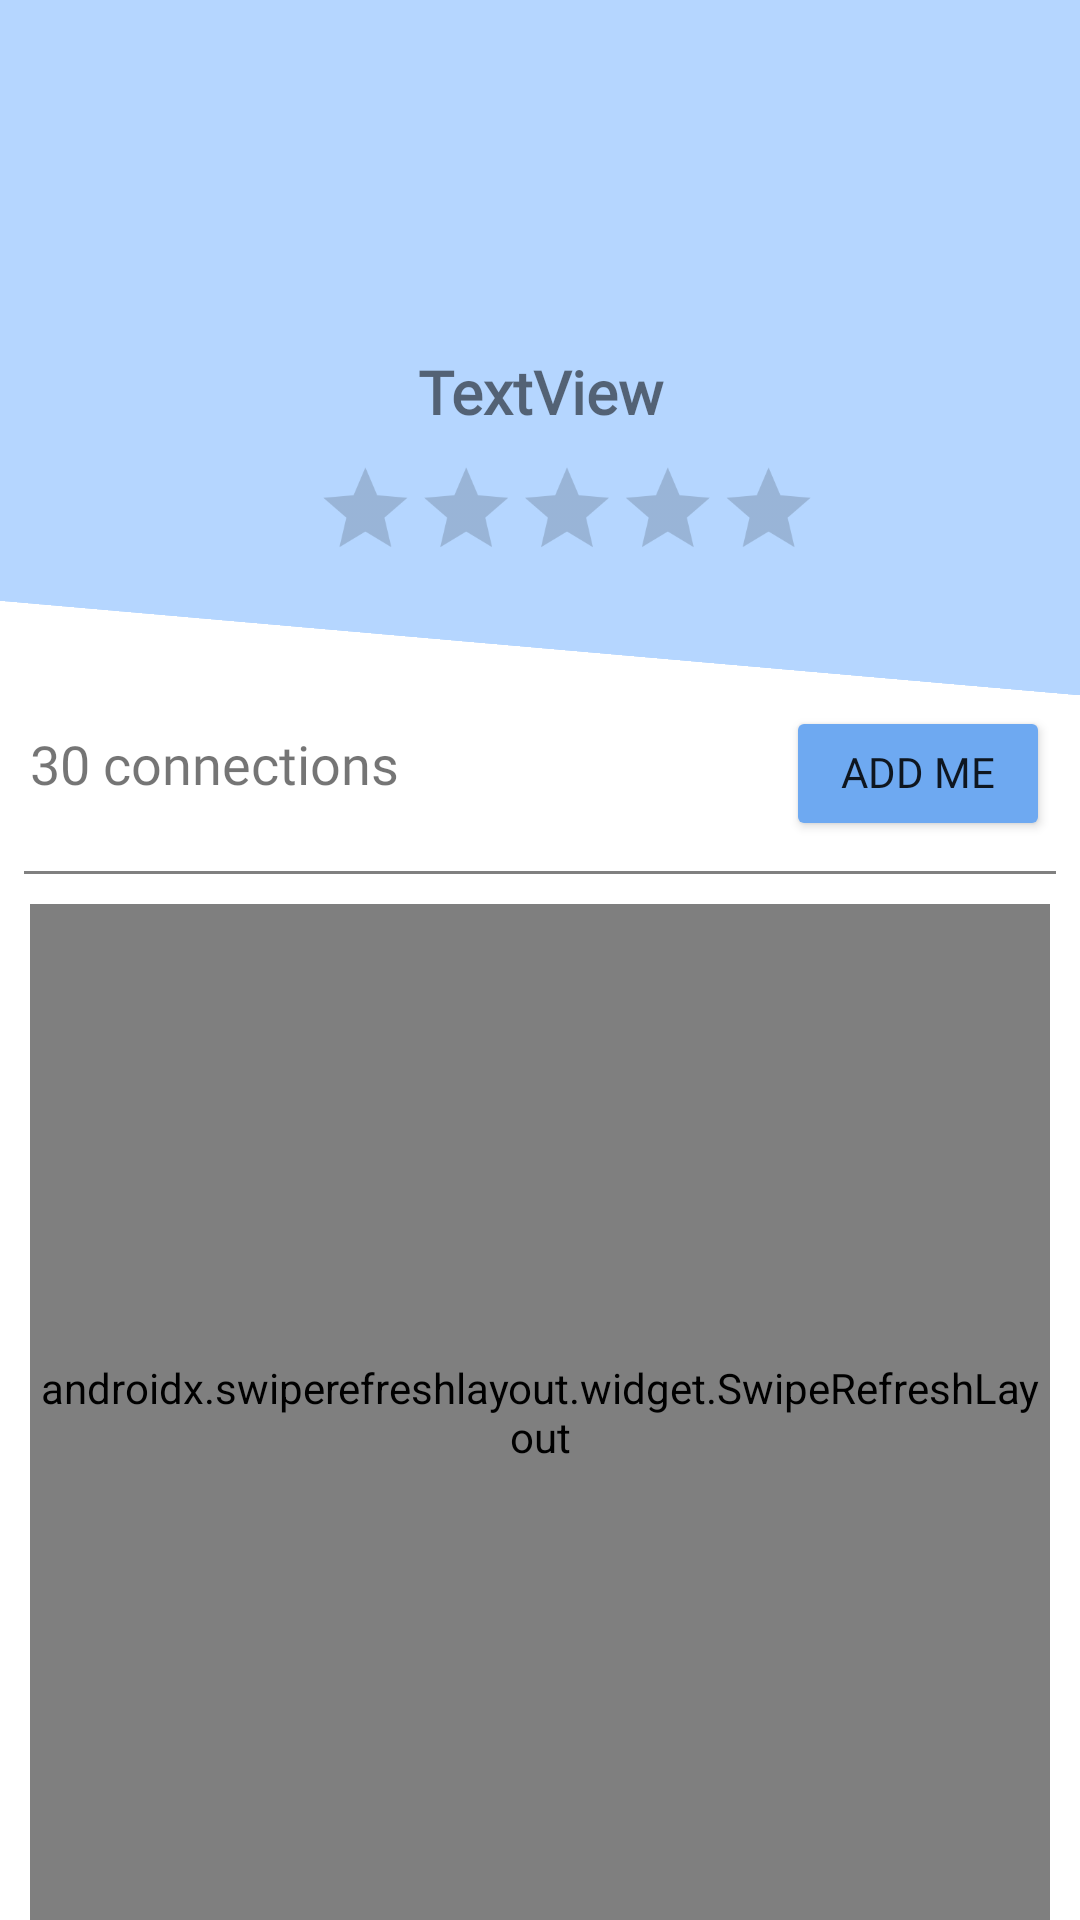

Layout XML and referenced resources for this Android screen:
<!-- AndroidManifest.xml: application theme Theme.Trusties -->
<!-- res/layout/fragment_others_profile.xml -->
<?xml version="1.0" encoding="utf-8"?>
<androidx.constraintlayout.widget.ConstraintLayout xmlns:android="http://schemas.android.com/apk/res/android"
    xmlns:app="http://schemas.android.com/apk/res-auto"
    xmlns:tools="http://schemas.android.com/tools"
    android:layout_width="match_parent"
    android:layout_height="match_parent"
    tools:context=".ui.profile.OthersProfileFragment">

    <androidx.swiperefreshlayout.widget.SwipeRefreshLayout
        android:id="@+id/Othersprofile_swiperefresh"
        android:layout_width="0dp"
        android:layout_height="0dp"
        android:layout_marginStart="10dp"
        android:layout_marginTop="10dp"
        android:layout_marginEnd="10dp"
        android:visibility="visible"
        app:layout_constraintBottom_toBottomOf="parent"
        app:layout_constraintEnd_toEndOf="parent"
        app:layout_constraintHorizontal_bias="0.428"
        app:layout_constraintStart_toStartOf="parent"
        app:layout_constraintTop_toBottomOf="@+id/Othersprofile_line"
        app:layout_constraintVertical_bias="1.0">

        <androidx.recyclerview.widget.RecyclerView
            android:id="@+id/profile_postlist_rv"
            android:layout_width="match_parent"
            android:layout_height="match_parent" />

    </androidx.swiperefreshlayout.widget.SwipeRefreshLayout>

    <View
        android:id="@+id/Othersprofile_line2"
        android:layout_width="0dp"
        android:layout_height="235dp"
        android:layout_marginStart="-20dp"
        android:layout_marginTop="-20dp"
        android:layout_marginEnd="-20dp"
        android:background="@color/ActionBarColor"
        android:rotation="5"
        app:layout_constraintEnd_toEndOf="parent"
        app:layout_constraintHorizontal_bias="0.0"
        app:layout_constraintStart_toStartOf="parent"
        app:layout_constraintTop_toTopOf="parent" />

    <View
        android:id="@+id/Othersprofile_line"
        android:layout_width="0dp"
        android:layout_height="1dp"
        android:layout_marginStart="8dp"
        android:layout_marginTop="75dp"
        android:layout_marginEnd="8dp"
        android:background="#808080"
        android:visibility="visible"
        app:layout_constraintEnd_toEndOf="parent"
        app:layout_constraintHorizontal_bias="1.0"
        app:layout_constraintStart_toStartOf="parent"
        app:layout_constraintTop_toBottomOf="@+id/other_profile_disable_txt" />

    <com.google.android.material.imageview.ShapeableImageView
        android:id="@+id/Othersprofile_image"
        android:layout_width="100dp"
        android:layout_height="100dp"
        android:layout_marginTop="10dp"
        android:scaleType="centerCrop"
        android:src="@drawable/avatar"
        app:layout_constraintEnd_toEndOf="parent"
        app:layout_constraintStart_toStartOf="parent"
        app:layout_constraintTop_toTopOf="parent"
        app:shapeAppearanceOverlay="@style/ShapeAppearanceOverlay.App.CornerSize50Percent" />

    <TextView
        android:id="@+id/Othersprofile_name"
        android:layout_width="0dp"
        android:layout_height="wrap_content"
        android:layout_marginTop="7dp"
        android:fontFamily="@font/poppins"
        android:gravity="center"
        android:text="TextView"
        android:textSize="20sp"
        android:textStyle="bold"
        app:layout_constraintEnd_toEndOf="parent"
        app:layout_constraintStart_toStartOf="parent"
        app:layout_constraintTop_toBottomOf="@+id/Othersprofile_image" />


    <Button
        android:id="@+id/Othersprofile_add_btn"
        android:layout_width="wrap_content"
        android:layout_height="45dp"
        android:layout_marginTop="20dp"
        android:layout_marginEnd="10dp"
        android:backgroundTint="@color/StatusBarColor"
        android:drawableLeft="@drawable/plus_icon"
        android:drawablePadding="0dp"
        android:fontFamily="@font/poppins"
        android:includeFontPadding="false"
        android:padding="4dp"
        android:text="Add me"
        app:cornerRadius="10dp"
        app:iconPadding="0dp"
        app:layout_constraintEnd_toEndOf="parent"
        app:layout_constraintTop_toBottomOf="@+id/Othersprofile_line2" />

    <TextView
        android:id="@+id/Othersprofile_connections"
        android:layout_width="wrap_content"
        android:layout_height="24dp"
        android:layout_marginStart="10dp"
        android:layout_marginTop="27dp"
        android:clickable="false"
        android:fontFamily="@font/poppins"
        android:text="30 connections"
        android:textSize="18sp"
        android:visibility="visible"
        app:layout_constraintStart_toStartOf="parent"
        app:layout_constraintTop_toBottomOf="@+id/Othersprofile_line2" />

    
    
    
    
    
    
    
    
    
    
    
    

    <Button
        android:id="@+id/othersProfile_unfriend_btn"
        android:layout_width="wrap_content"
        android:layout_height="45dp"
        android:layout_marginTop="20dp"
        android:layout_marginEnd="10dp"
        android:backgroundTint="@color/red"
        android:fontFamily="@font/poppins"
        android:includeFontPadding="false"
        android:padding="4dp"
        android:text="UnFriend"
        android:visibility="gone"
        app:iconPadding="0dp"
        app:layout_constraintBaseline_toBaselineOf="@+id/Othersprofile_connections"
        app:layout_constraintEnd_toEndOf="parent"
        app:layout_constraintTop_toBottomOf="@+id/Othersprofile_line2" />

    <Button
        android:id="@+id/othersProfile_Waiting_friend_btn"
        android:layout_width="wrap_content"
        android:layout_height="45dp"
        android:layout_marginTop="20dp"
        android:layout_marginEnd="10dp"
        android:backgroundTint="#FF7738"
        android:fontFamily="@font/poppins"
        android:includeFontPadding="false"
        android:padding="4dp"
        android:text="Waiting"
        android:visibility="gone"
        app:iconPadding="0dp"
        app:layout_constraintBaseline_toBaselineOf="@+id/Othersprofile_connections"
        app:layout_constraintEnd_toEndOf="parent"
        app:layout_constraintTop_toBottomOf="@+id/Othersprofile_line2" />

    <Button
        android:id="@+id/othersProfile_Accept_friend_btn"
        android:layout_width="wrap_content"
        android:layout_height="45dp"
        android:layout_marginTop="20dp"
        android:layout_marginEnd="10dp"
        android:backgroundTint="@color/green"
        android:fontFamily="@font/poppins"
        android:includeFontPadding="false"
        android:padding="4dp"
        android:text="Accept"
        android:visibility="gone"
        app:iconPadding="0dp"
        app:layout_constraintBaseline_toBaselineOf="@+id/Othersprofile_connections"
        app:layout_constraintEnd_toEndOf="parent"
        app:layout_constraintTop_toBottomOf="@+id/Othersprofile_line2" />


    <RatingBar
        android:id="@+id/otherProfile_ratingBar"
        android:layout_width="wrap_content"
        android:layout_height="wrap_content"
        android:isIndicator="true"
        android:numStars="5"
        android:progressTint="@color/ratingBarPrimary"
        android:scaleX="0.7"
        android:scaleY="0.7"
        android:transformPivotX="200dp"
        android:transformPivotY="30dp"
        app:layout_constraintEnd_toEndOf="parent"
        app:layout_constraintHorizontal_bias="0.374"
        app:layout_constraintStart_toStartOf="parent"
        app:layout_constraintTop_toBottomOf="@+id/Othersprofile_name" />

    <pl.droidsonroids.gif.GifImageView
        android:id="@+id/gif"
        android:layout_width="wrap_content"
        android:layout_height="200dp"
        android:layout_marginStart="10dp"
        android:layout_marginTop="20dp"
        android:layout_marginEnd="10dp"
        android:src="@drawable/lock_no_access"
        android:visibility="gone"
        app:layout_constraintEnd_toEndOf="parent"
        app:layout_constraintStart_toStartOf="parent"
        app:layout_constraintTop_toBottomOf="@+id/other_profile_disable_txt" />

    <TextView
        android:id="@+id/other_profile_disable_txt"
        android:layout_width="0dp"
        android:layout_height="27dp"
        android:layout_marginTop="90dp"
        android:fontFamily="@font/poppins"
        android:text="Only friends can see this content!"
        android:textAlignment="center"
        android:textSize="20sp"
        android:textStyle="bold"
        android:visibility="gone"
        app:layout_constraintEnd_toEndOf="parent"
        app:layout_constraintHorizontal_bias="0.49"
        app:layout_constraintStart_toStartOf="parent"
        app:layout_constraintTop_toBottomOf="@+id/Othersprofile_line2" />
    app:layout_constraintStart_toEndOf="@+id/Othersprofile_name" />

</androidx.constraintlayout.widget.ConstraintLayout>
<!-- resources referenced by this layout -->
<resources>
  <color name="ActionBarColor">#907CB7FF</color>
  <color name="StatusBarColor">#6EA9F1</color>
  <color name="green">#83FC85</color>
  <color name="ratingBarPrimary">#E9FFD700</color>
  <color name="red">#FFFF0000</color>
  <!-- drawable lock_no_access: gif bitmap (drawable-v24, 180591 bytes) -->
  <style name="ShapeAppearanceOverlay.App.CornerSize50Percent" parent="">
          <item name="cornerSize">50%</item>
      </style>
  <style name="Theme.Trusties" parent="Theme.MaterialComponents.DayNight.DarkActionBar">
          
          <item name="colorPrimary">@color/purple_500</item>
          <item name="colorPrimaryVariant">@color/purple_700</item>
          <item name="colorOnPrimary">@color/white</item>
          
          <item name="colorSecondary">@color/teal_200</item>
          <item name="colorSecondaryVariant">@color/teal_700</item>
          <item name="colorOnSecondary">@color/black</item>
          
          <item name="android:statusBarColor" tools:targetApi="l">@color/StatusBarColor</item>
          
      </style>
  <color name="purple_500">#FF6200EE</color>
  <color name="purple_700">#FF3700B3</color>
  <color name="white">#FFFFFFFF</color>
  <color name="teal_200">#FF03DAC5</color>
  <color name="teal_700">#FF018786</color>
  <color name="black">#FF000000</color>
</resources>
